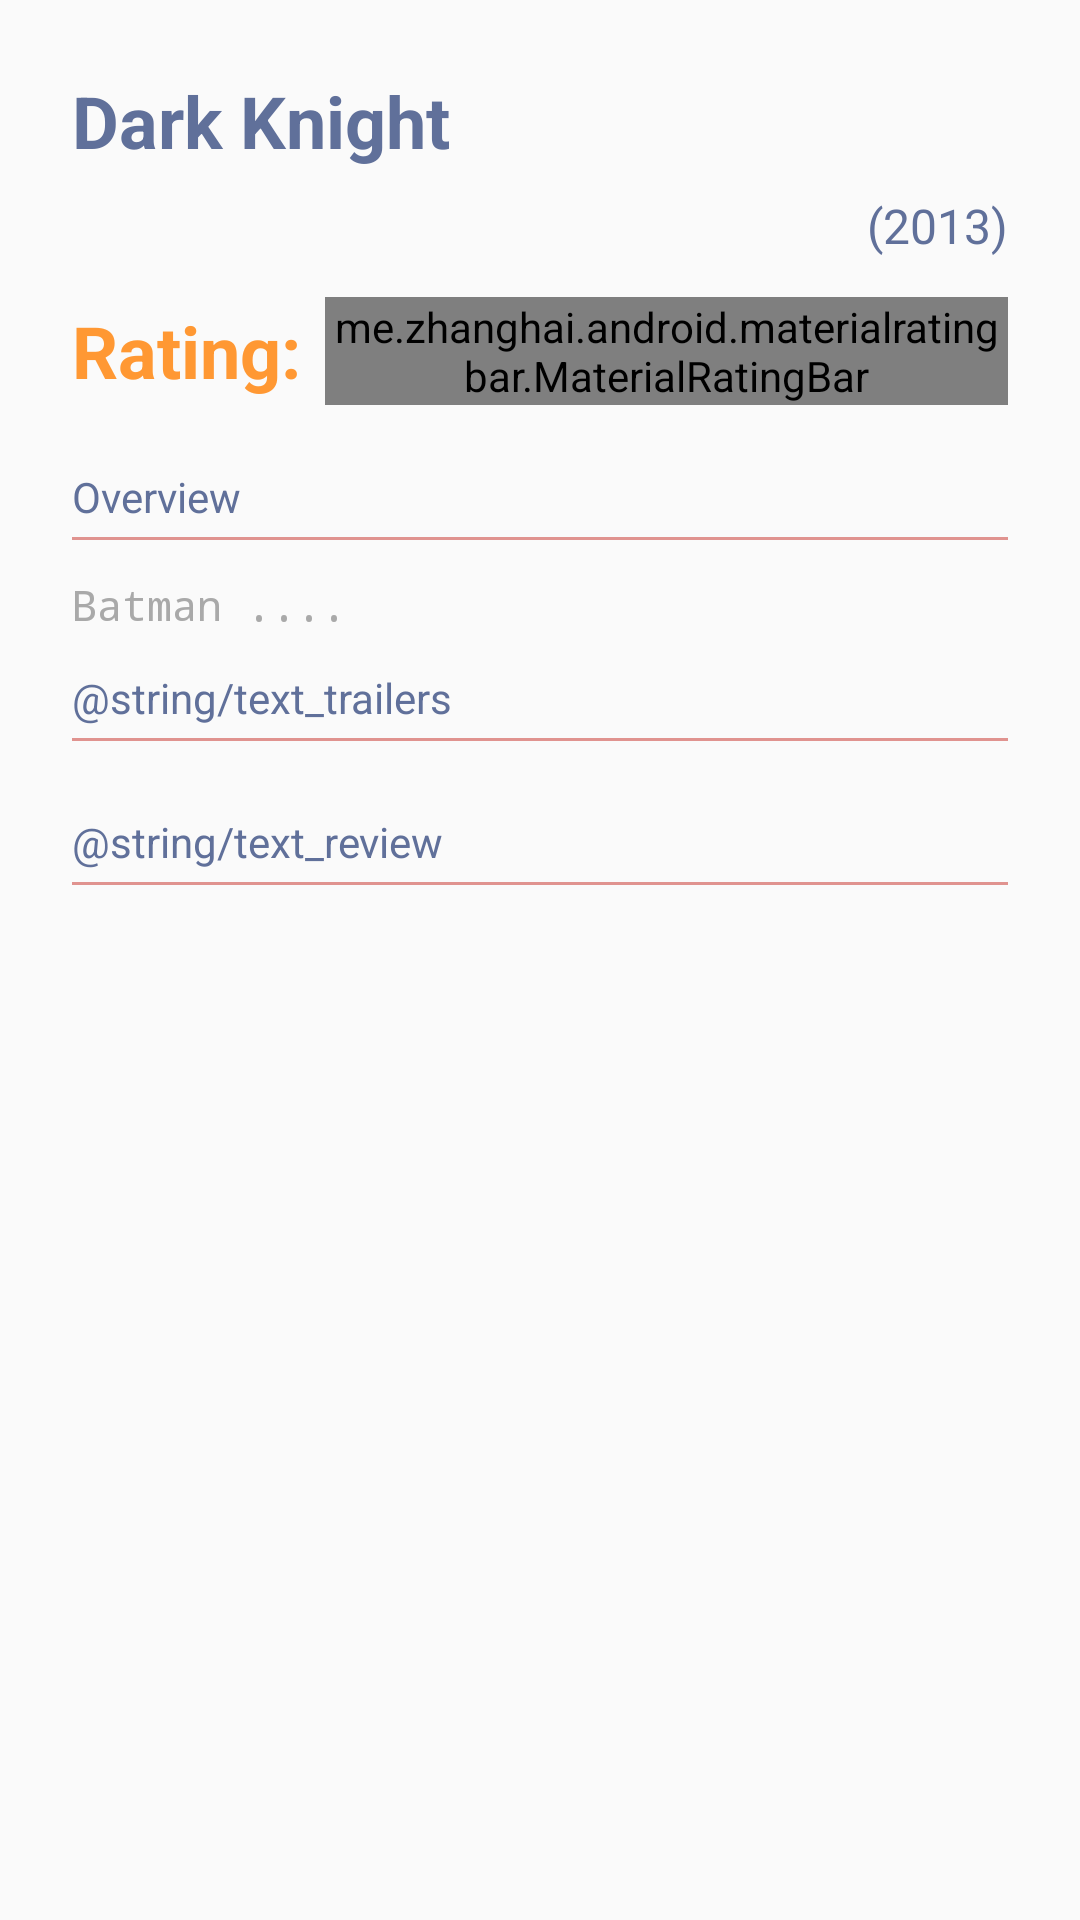

Write the Android layout XML for this screen, with the resource values it uses.
<!-- AndroidManifest.xml: application theme AppTheme -->
<!-- res/layout/content_movie_detail.xml -->
<?xml version="1.0" encoding="utf-8"?>
<android.support.v4.widget.NestedScrollView xmlns:android="http://schemas.android.com/apk/res/android"
    xmlns:app="http://schemas.android.com/apk/res-auto"
    xmlns:tools="http://schemas.android.com/tools"
    android:layout_width="match_parent"
    android:layout_height="match_parent"
    app:layout_behavior="@string/appbar_scrolling_view_behavior"
    tools:context=".features.activities.MovieDetailActivity"
    tools:showIn="@layout/activity_movie_detail"
    >

    <RelativeLayout
        android:layout_width="match_parent"
        android:layout_height="wrap_content"
        android:layout_marginLeft="@dimen/card_detail_margin"
        android:layout_marginStart="@dimen/card_detail_margin"
        android:layout_marginEnd="@dimen/card_detail_margin"
        android:layout_marginRight="@dimen/card_detail_margin"
        android:layout_marginTop="@dimen/card_detail_margin"
        android:layout_marginBottom="@dimen/card_detail_margin"
        >

        <LinearLayout
            android:layout_width="match_parent"
            android:layout_height="wrap_content"
            android:orientation="vertical"
            android:id="@+id/layout_title"
            >
            <TextView
                android:layout_width="wrap_content"
                android:layout_height="wrap_content"
                android:textAppearance="@style/TextAppearance.AppCompat.Headline"
                android:id="@+id/tv_title"
                android:text="Dark Knight"
                android:textStyle="bold"
                android:textColor="@color/color_Blue_03"
                />
            <TextView
                android:layout_width="wrap_content"
                android:layout_height="wrap_content"
                android:textAppearance="@style/TextAppearance.AppCompat.Subhead"
                android:id="@+id/tv_date"
                android:textColor="@color/color_Blue_03"
                android:text="(2013)"
                android:layout_marginTop="8dp"
                android:layout_gravity="end"
                />
        </LinearLayout>
        <LinearLayout
            android:layout_width="match_parent"
            android:layout_height="wrap_content"
            android:orientation="horizontal"
            android:layout_below="@+id/layout_title"
            android:layout_marginTop="8dp"
            android:gravity="center_vertical"
            android:id="@+id/layout_rating"
            >
            <TextView
                android:layout_width="wrap_content"
                android:layout_height="wrap_content"
                android:text="@string/text_rating"
                android:textAppearance="@style/TextAppearance.AppCompat.Headline"
                android:textColor="@color/colorOrange_01"
                android:textStyle="bold"
                android:paddingRight="8dp"
                />
            <me.zhanghai.android.materialratingbar.MaterialRatingBar
                android:layout_width="wrap_content"
                android:layout_height="36dp"
                android:id="@+id/ratingBar"
                android:numStars="5"
                android:stepSize="0.1"
                app:mrb_fillBackgroundStars="true"
                app:mrb_progressTint="#ff9833"
                android:rating="2"
                style="@style/Widget.MaterialRatingBar.RatingBar"
                />

            <TextView
                android:layout_width="30dp"
                android:layout_height="30dp"
                android:background="@drawable/round_corner_text"
                android:layout_gravity="center"
                android:layout_margin="8dp"
                android:text="10"
                android:textAppearance="@style/TextAppearance.AppCompat.Subhead"
                android:gravity="center"
                android:textColor="@color/colorWhite"
                android:textStyle="bold"
                android:id="@+id/tv_rating"
                />

        </LinearLayout>

        <LinearLayout
            android:layout_width="match_parent"
            android:layout_height="match_parent"
            android:id="@+id/layout_overview"
            android:orientation="vertical"
            android:layout_marginTop="16dp"
            android:layout_below="@+id/layout_rating"
            android:paddingBottom="32dp"
            >
            <TextView
                android:layout_width="wrap_content"
                android:layout_height="wrap_content"
                android:text="@string/text_overview"
                android:textColor="@color/color_Blue_03"
                />
            <View
                android:id="@+id/div2"
                android:layout_width="match_parent"
                android:layout_height="1dp"
                android:layout_marginTop="4dp"
                android:background="@color/colorAccent" />
            <TextView
                android:layout_width="match_parent"
                android:layout_height="match_parent"
                android:id="@+id/tv_overview"
                android:layout_marginTop="12dp"
                android:fontFamily="monospace"
                android:text="Batman ...."
                android:textColor="@color/colorDarkGray"
                />
                <TextView
                    android:layout_width="wrap_content"
                    android:layout_height="wrap_content"
                    android:text="@string/text_trailers"
                    android:textColor="@color/color_Blue_03"
                    android:layout_marginTop="12dp"
                    />
            <View
                android:id="@+id/div3"
                android:layout_width="match_parent"
                android:layout_height="1dp"
                android:layout_marginTop="4dp"
                android:background="@color/colorAccent"/>

            <android.support.v7.widget.RecyclerView
                android:layout_width="match_parent"
                android:layout_height="wrap_content"
                android:id="@+id/rv_trailers"
                android:layout_marginTop="12dp"
                >
            </android.support.v7.widget.RecyclerView>
            <TextView
                android:layout_width="match_parent"
                android:layout_height="wrap_content"
                android:id="@+id/tv_trailer_connection"
                android:visibility="gone"
                android:textAppearance="@style/TextAppearance.AppCompat.Subhead"
                android:text="@string/no_internet_message"
                android:layout_marginTop="12dp"
                android:textColor="@color/colorOrange_01"
                android:gravity="center"
                />

                <TextView
                    android:layout_width="wrap_content"
                    android:layout_height="wrap_content"
                    android:text="@string/text_review"
                    android:textColor="@color/color_Blue_03"
                    android:layout_marginTop="12dp"
                    />
            <View
                android:id="@+id/div4"
                android:layout_width="match_parent"
                android:layout_height="1dp"
                android:layout_marginTop="4dp"
                android:background="@color/colorAccent"/>

            <android.support.v7.widget.RecyclerView
                android:layout_width="match_parent"
                android:layout_height="wrap_content"
                android:id="@+id/rv_reviews"
                >
            </android.support.v7.widget.RecyclerView>

            <TextView
                android:layout_width="match_parent"
                android:layout_height="wrap_content"
                android:id="@+id/tv_overview_connection"
                android:visibility="gone"
                android:textAppearance="@style/TextAppearance.AppCompat.Subhead"
                android:text="@string/no_internet_message"
                android:layout_marginTop="12dp"
                android:textColor="@color/colorOrange_01"
                android:gravity="center"
                />
        </LinearLayout>
    </RelativeLayout>


</android.support.v4.widget.NestedScrollView>
<!-- res/layout/activity_movie_detail.xml (included above) -->
<?xml version="1.0" encoding="utf-8"?>
<android.support.design.widget.CoordinatorLayout xmlns:android="http://schemas.android.com/apk/res/android"
    xmlns:app="http://schemas.android.com/apk/res-auto"
    xmlns:tools="http://schemas.android.com/tools"
    android:layout_width="match_parent"
    android:layout_height="match_parent"
    android:fitsSystemWindows="true"
    tools:context=".features.activities.MovieDetailActivity">

    <android.support.design.widget.AppBarLayout
        android:id="@+id/app_bar"
        android:layout_width="match_parent"
        android:layout_height="@dimen/app_bar_height"
        android:fitsSystemWindows="true"
        android:theme="@style/AppTheme.AppBarOverlay">

        <android.support.design.widget.CollapsingToolbarLayout
            android:id="@+id/toolbar_layout"
            android:layout_width="match_parent"
            android:layout_height="match_parent"
            android:fitsSystemWindows="true"
            app:contentScrim="@color/colorPrimary"
            app:layout_scrollFlags="scroll|exitUntilCollapsed"
            app:toolbarId="@+id/toolbar"
            app:titleEnabled="false"
            >
            <ImageView
                android:layout_width="match_parent"
                android:layout_height="match_parent"
                android:src="@drawable/placeholder_poster"
                android:scaleType="fitXY"
                android:id="@+id/iv_poster"
                android:contentDescription="@string/poster_description"
                />

            <android.support.v7.widget.Toolbar
                android:id="@+id/toolbar"
                android:layout_width="match_parent"
                android:layout_height="?android:attr/actionBarSize"
                app:layout_collapseMode="pin"
                app:popupTheme="@style/AppTheme.PopupOverlay"
                />
        </android.support.design.widget.CollapsingToolbarLayout>
    </android.support.design.widget.AppBarLayout>

    <include layout="@layout/content_movie_detail"
        />

    <android.support.design.widget.FloatingActionButton
        android:id="@+id/fab"
        app:backgroundTint="@color/colorBlue_02"
        android:layout_width="wrap_content"
        android:layout_height="wrap_content"
        android:layout_margin="@dimen/fab_margin"
        app:layout_anchor="@id/app_bar"
        app:layout_anchorGravity="bottom|end"
        app:srcCompat="@drawable/ic_favorite"
        />

</android.support.design.widget.CoordinatorLayout>
<!-- resources referenced by this layout -->
<resources>
  <color name="colorAccent">#E0938F</color>
  <color name="colorBlue_02">#D7E6E9 </color>
  <color name="colorDarkGray">#A9A9A9</color>
  <color name="colorOrange_01">#ff9833</color>
  <color name="colorPrimary">#7DA1D3</color>
  <color name="colorWhite">#ffffff</color>
  <color name="color_Blue_03">#60709A</color>
  <dimen name="app_bar_height">320dp</dimen>
  <dimen name="card_detail_margin">24dp</dimen>
  <dimen name="fab_margin">16dp</dimen>
  <!-- drawable ic_favorite (drawable) -->
  <vector xmlns:android="http://schemas.android.com/apk/res/android"
      android:width="24dp"
      android:height="24dp"
      android:viewportWidth="24"
      android:viewportHeight="24">
    <path
        android:pathData="M16.5,3c-1.74,0 -3.41,0.81 -4.5,2.09C10.91,3.81 9.24,3 7.5,3 4.42,3 2,5.42 2,8.5c0,3.78 3.4,6.86 8.55,11.54L12,21.35l1.45,-1.32C18.6,15.36 22,12.28 22,8.5 22,5.42 19.58,3 16.5,3zM12.1,18.55l-0.1,0.1 -0.1,-0.1C7.14,14.24 4,11.39 4,8.5 4,6.5 5.5,5 7.5,5c1.54,0 3.04,0.99 3.57,2.36h1.87C13.46,5.99 14.96,5 16.5,5c2,0 3.5,1.5 3.5,3.5 0,2.89 -3.14,5.74 -7.9,10.05z"
        android:fillColor="#FFFFFF"/>
  </vector>
  <!-- drawable round_corner_text (drawable) -->
  <?xml version="1.0" encoding="utf-8"?>
  <selector xmlns:android="http://schemas.android.com/apk/res/android">
  
      <item android:state_pressed="true" >
          <shape
              android:shape="oval">
              <solid android:color="#fc9691"/>
              <corners android:bottomRightRadius="8dp"
                  android:bottomLeftRadius="8dp"
                  android:topRightRadius="8dp"
                  android:topLeftRadius="8dp"/>
          </shape>
      </item>
  
      <item android:state_pressed="false">
          <shape
              android:shape="oval">
              <solid android:color="#fc9691"/>
              <corners android:bottomRightRadius="8dp"
                  android:bottomLeftRadius="8dp"
                  android:topRightRadius="8dp"
                  android:topLeftRadius="8dp"/>
          </shape>
      </item>
  
  
  </selector>
  <string name="no_internet_message">Check your internet connection and try again</string>
  <string name="poster_description">Movie Poster</string>
  <string name="text_overview">Overview</string>
  <string name="text_rating">Rating:</string>
  <style name="AppTheme.AppBarOverlay" parent="ThemeOverlay.AppCompat.Dark.ActionBar" />
  <style name="AppTheme.PopupOverlay" parent="ThemeOverlay.AppCompat.Light" />
  <style name="AppTheme" parent="Theme.AppCompat.Light.DarkActionBar">
          
          <item name="colorPrimary">@color/colorPrimary</item>
          <item name="colorPrimaryDark">@color/colorPrimaryDark</item>
          <item name="colorAccent">@color/colorAccent_01</item>
          <item name="android:layoutDirection">ltr</item>
          <item name="ratingBarStyle">@style/MyRatingBar</item>
      </style>
  <color name="colorPrimaryDark">#7090bc</color>
  <color name="colorAccent_01">#fc9691</color>
  <style name="MyRatingBar" parent="Widget.AppCompat.RatingBar">
          <item name="colorAccent">#6200ea</item>
          <item name="android:colorControlNormal" tools:targetApi="lollipop">#f9a825</item>
      </style>
</resources>
